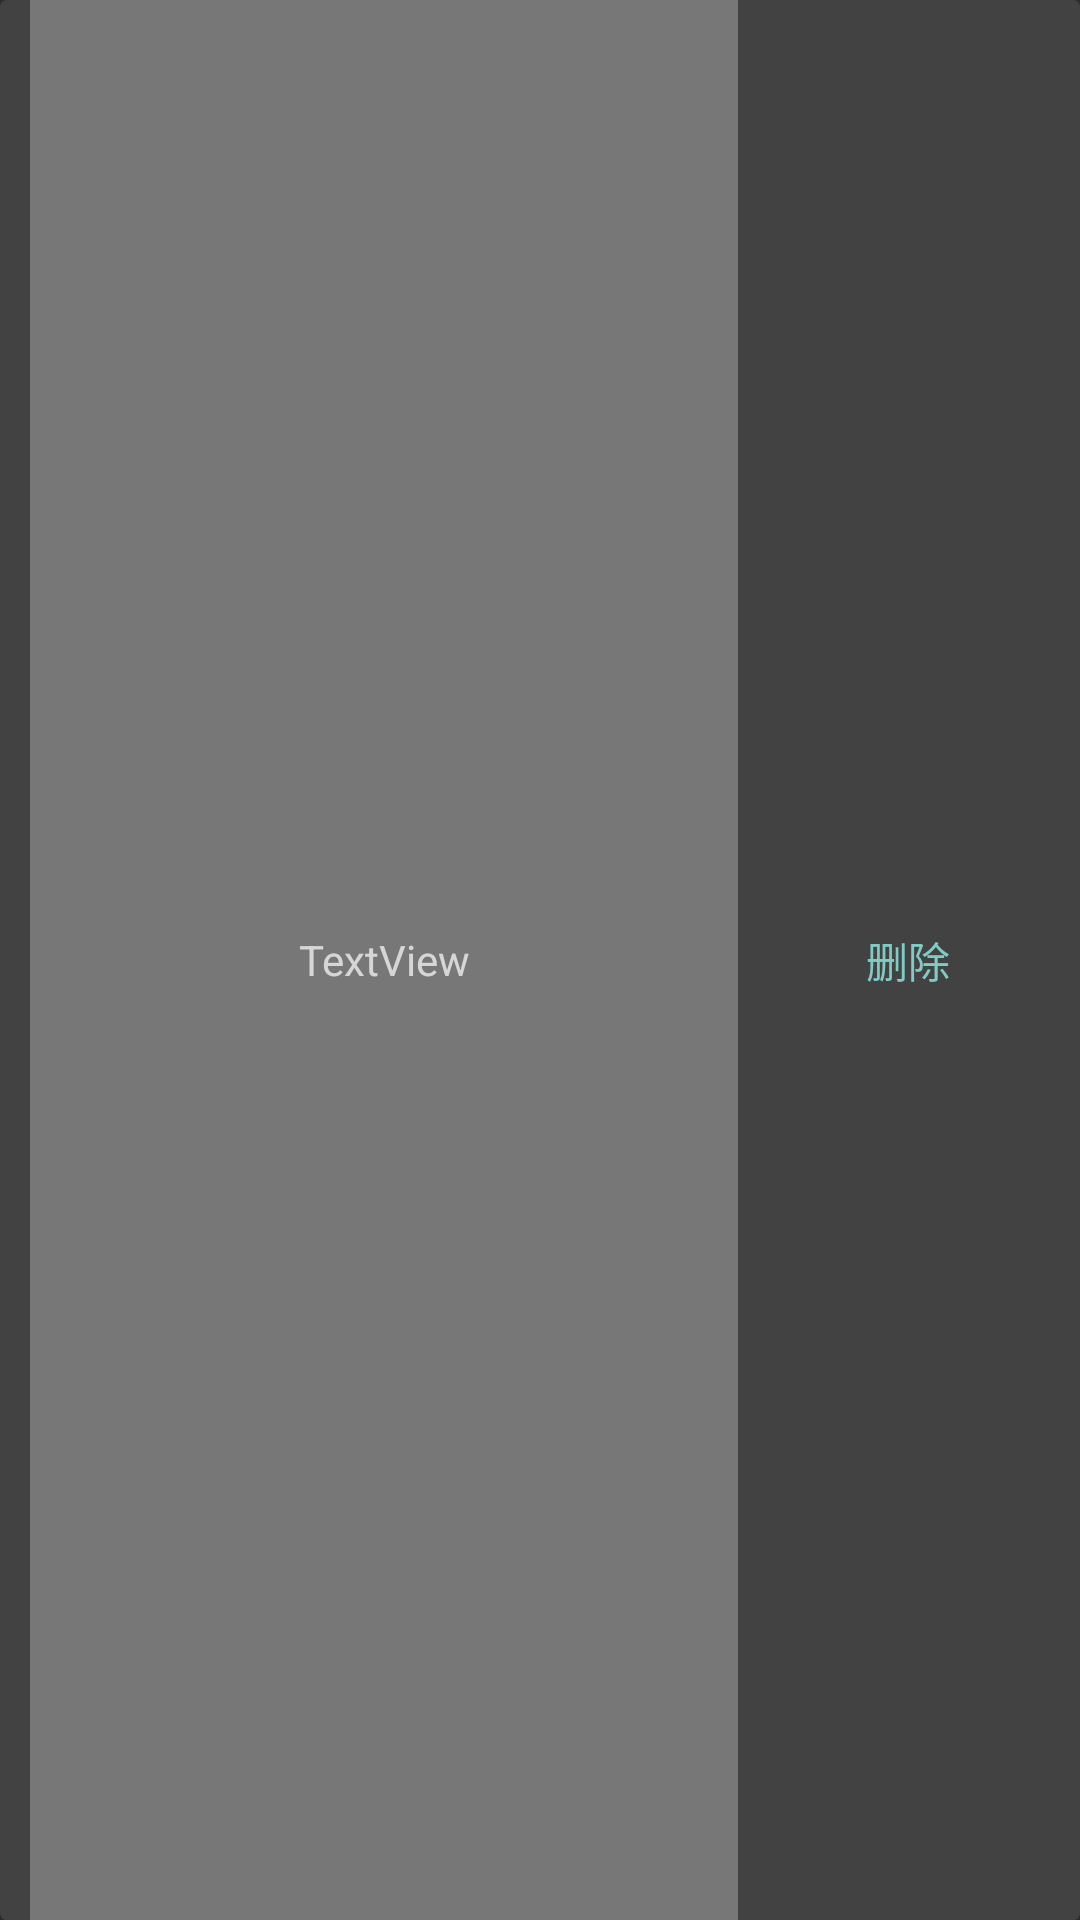

Reconstruct the res/layout file that produces this screen, plus the resources it refers to.
<!-- AndroidManifest.xml: application theme Theme.AppCompat.NoActionBar -->
<!-- res/layout/adapter_task.xml -->
<?xml version="1.0" encoding="utf-8"?>
<android.support.v7.widget.CardView xmlns:android="http://schemas.android.com/apk/res/android"
    xmlns:app="http://schemas.android.com/apk/res-auto"
    android:layout_width="match_parent"
    android:layout_height="100dp"

    android:orientation="vertical">

    <LinearLayout
        android:layout_width="match_parent"
        android:layout_height="match_parent"
        android:orientation="horizontal"
        app:layout_constraintBottom_toBottomOf="parent"
        app:layout_constraintLeft_toLeftOf="parent"
        app:layout_constraintRight_toRightOf="parent"
        app:layout_constraintTop_toTopOf="parent">

        <ImageView
            android:id="@+id/ad_task_priority"
            android:layout_width="10dp"
            android:layout_height="match_parent" />

        <TextView
            android:background="#777777"
            android:id="@+id/ad_task_contant"
            android:layout_width="100dp"
            android:layout_height="match_parent"
            android:layout_weight="1"
            android:gravity="center"
            android:text="TextView" />

        <Button
            android:id="@+id/ad_task_finish"
            style="@style/Widget.AppCompat.Button.Borderless.Colored"
            android:layout_width="wrap_content"
            android:layout_height="match_parent"
            android:layout_weight="0.19"
            android:text="删除" />

    </LinearLayout>
</android.support.v7.widget.CardView>
<!-- resources referenced by this layout -->
<resources>

</resources>
